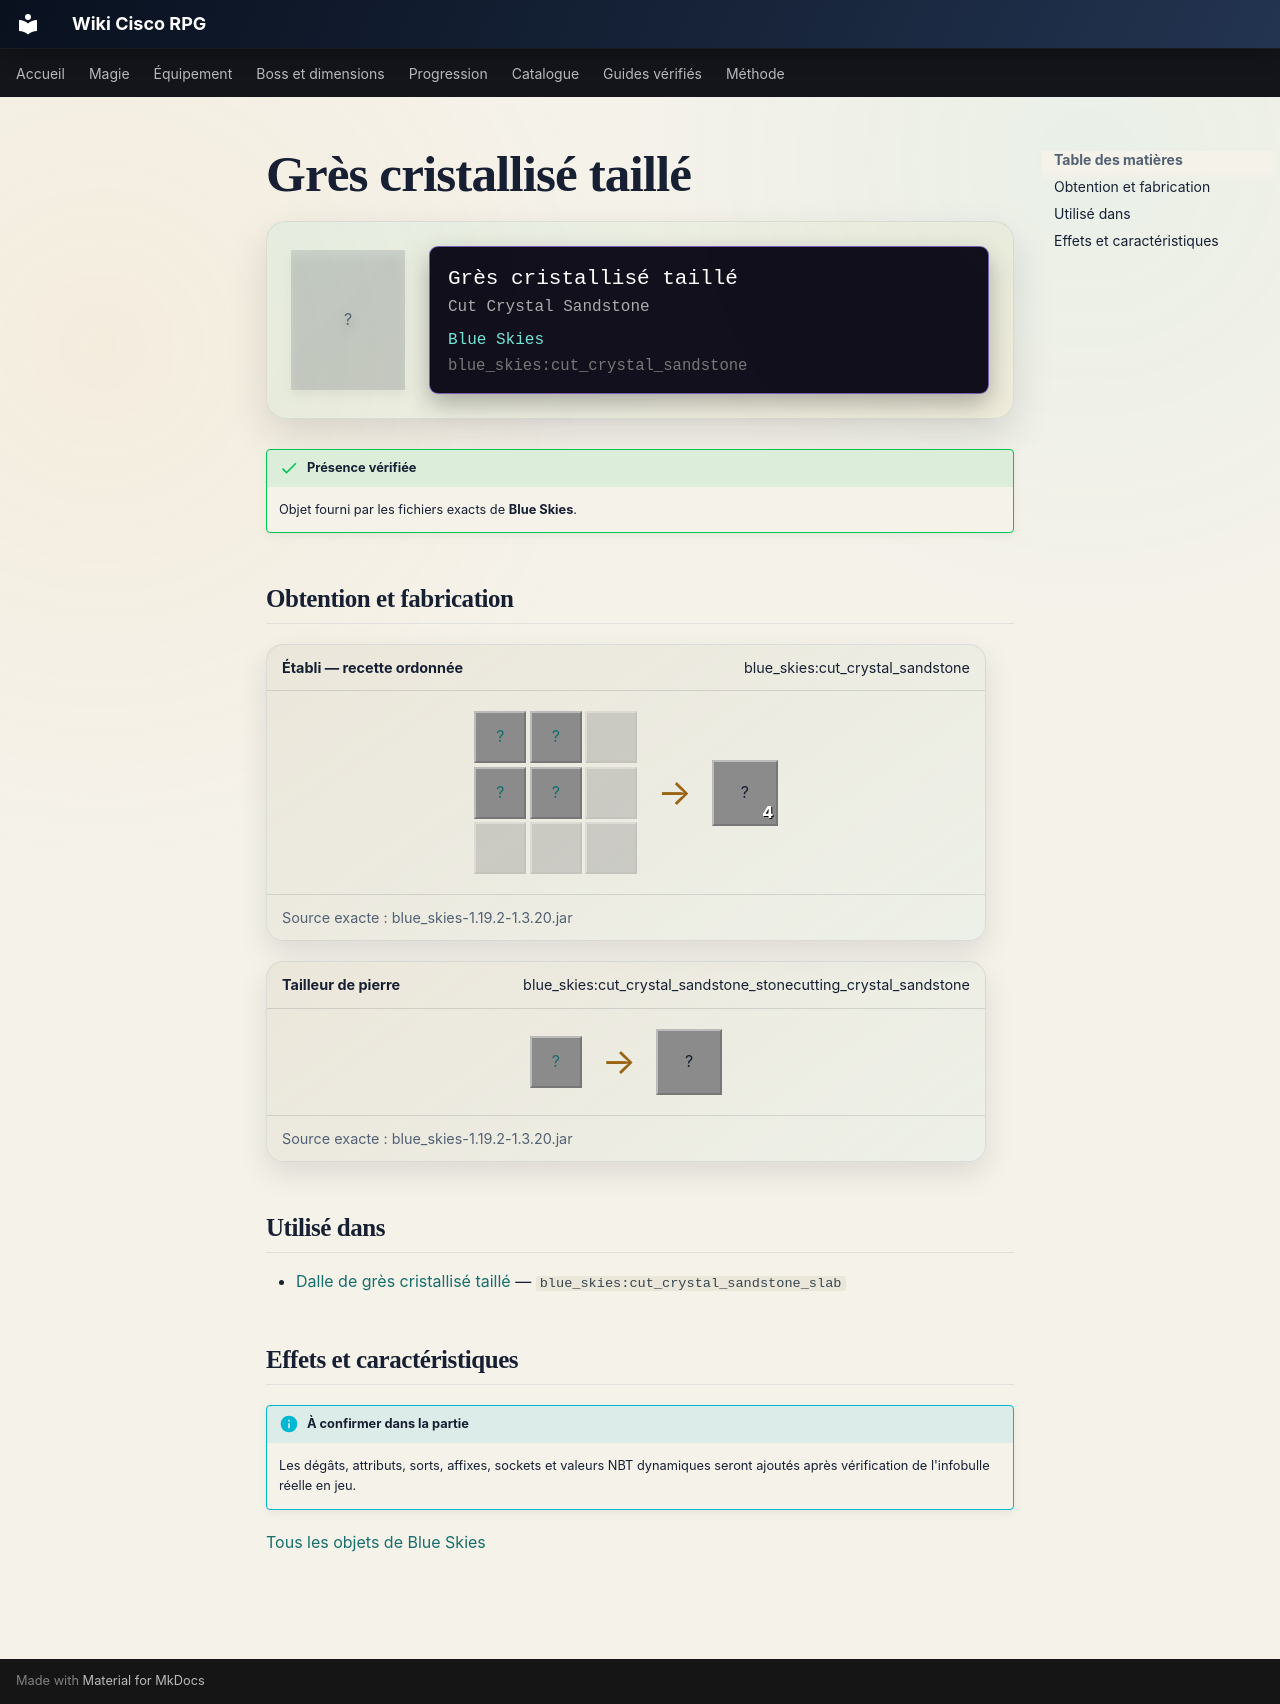

repository: Kloups-Dev/wiki-cisco-rpg · page: catalogue/objets/blue_skies/cut_crystal_sandstone/index.html · generator: mkdocs

# Grès cristallisé taillé

<div class="mc-item-showcase">
<div class="mc-item-icon mc-item-icon--missing">?</div>
<div class="mc-tooltip-card">
<div class="mc-tooltip-card__name">Grès cristallisé taillé</div>
<div class="mc-tooltip-card__alias">Cut Crystal Sandstone</div>
<div class="mc-tooltip-card__mod">Blue Skies</div>
<div class="mc-tooltip-card__id">blue_skies:cut_crystal_sandstone</div>
</div>
</div>

!!! success "Présence vérifiée"
    Objet fourni par les fichiers exacts de **Blue Skies**.

## Obtention et fabrication

<div class="jei-recipe"><div class="jei-recipe__head"><strong>Établi — recette ordonnée</strong><span>blue_skies:cut_crystal_sandstone</span></div><div class="jei-recipe__body"><div class="jei-grid"><a class="jei-slot" href="../../../../catalogue/objets/blue_skies/crystal_sandstone/" title="Grès cristallisé (blue_skies:crystal_sandstone)">?</a><a class="jei-slot" href="../../../../catalogue/objets/blue_skies/crystal_sandstone/" title="Grès cristallisé (blue_skies:crystal_sandstone)">?</a><span class="jei-slot jei-slot--empty"></span><a class="jei-slot" href="../../../../catalogue/objets/blue_skies/crystal_sandstone/" title="Grès cristallisé (blue_skies:crystal_sandstone)">?</a><a class="jei-slot" href="../../../../catalogue/objets/blue_skies/crystal_sandstone/" title="Grès cristallisé (blue_skies:crystal_sandstone)">?</a><span class="jei-slot jei-slot--empty"></span><span class="jei-slot jei-slot--empty"></span><span class="jei-slot jei-slot--empty"></span><span class="jei-slot jei-slot--empty"></span></div><span class="jei-arrow">→</span><span class="jei-slot jei-slot--result">?<span class="jei-count">4</span></span></div><div class="jei-recipe__source">Source exacte : blue_skies-1.19.2-1.3.20.jar</div></div>
<div class="jei-recipe"><div class="jei-recipe__head"><strong>Tailleur de pierre</strong><span>blue_skies:cut_crystal_sandstone_stonecutting_crystal_sandstone</span></div><div class="jei-recipe__body"><div class="jei-inputs"><a class="jei-slot" href="../../../../catalogue/objets/blue_skies/crystal_sandstone/" title="Grès cristallisé (blue_skies:crystal_sandstone)">?</a></div><span class="jei-arrow">→</span><span class="jei-slot jei-slot--result">?</span></div><div class="jei-recipe__source">Source exacte : blue_skies-1.19.2-1.3.20.jar</div></div>

## Utilisé dans

- [Dalle de grès cristallisé taillé](../../../catalogue/objets/blue_skies/cut_crystal_sandstone_slab.md) — <code>blue_skies:cut_crystal_sandstone_slab</code>

## Effets et caractéristiques

!!! info "À confirmer dans la partie"
    Les dégâts, attributs, sorts, affixes, sockets et valeurs NBT dynamiques seront ajoutés après vérification de l'infobulle réelle en jeu.

[Tous les objets de Blue Skies](../../../contenu/blue-skies.md)
